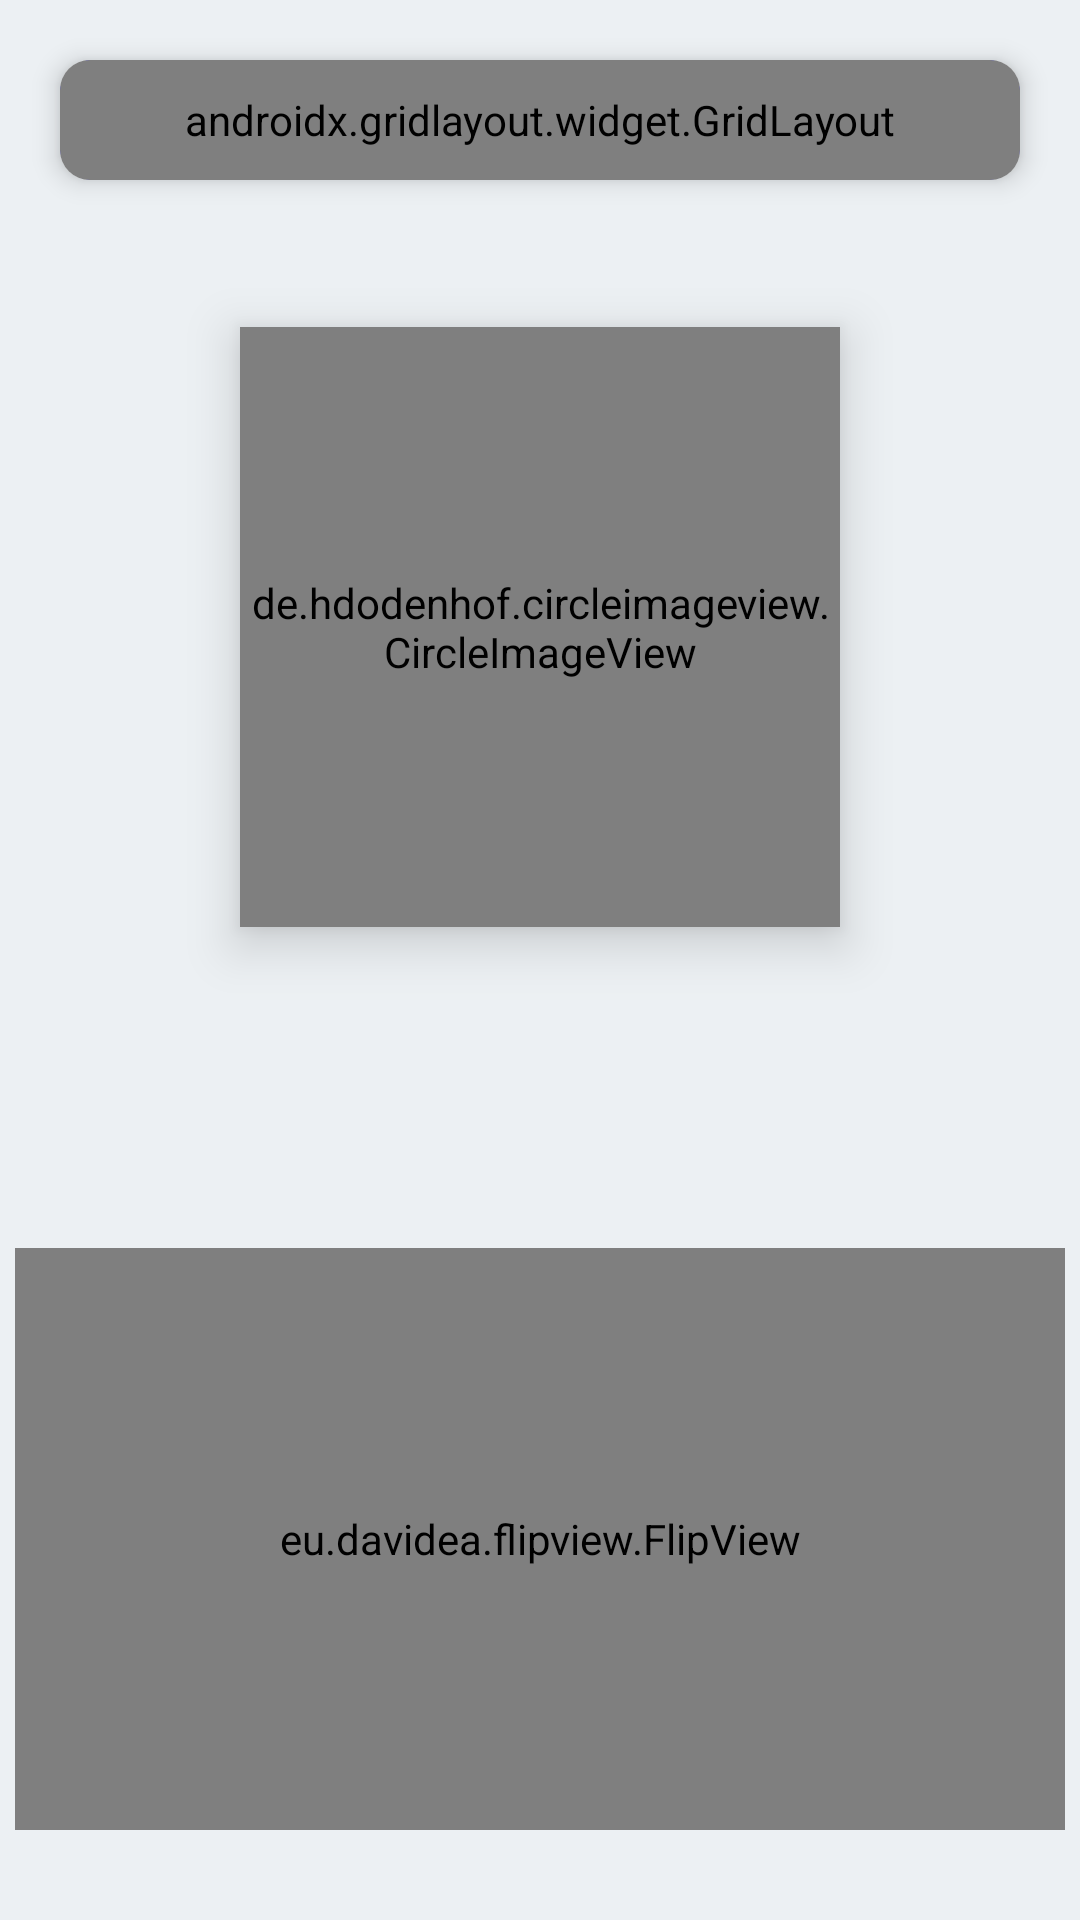

This screen was rendered from an Android layout file. Write that file and the resources it references.
<!-- AndroidManifest.xml: application theme Theme.PA_USPTU -->
<!-- res/layout/second_activity.xml -->
<?xml version="1.0" encoding="utf-8"?>
<LinearLayout xmlns:android="http://schemas.android.com/apk/res/android"
    xmlns:card_view="http://schemas.android.com/apk/res-auto"
    xmlns:tools="http://schemas.android.com/tools"
    android:orientation="vertical"
    android:layout_width="match_parent"
    android:layout_height="match_parent"
    android:background="@color/Main_Color">

    <androidx.drawerlayout.widget.DrawerLayout
        xmlns:android="http://schemas.android.com/apk/res/android"
        xmlns:app="http://schemas.android.com/apk/res-auto"
        android:id="@+id/Drawer"
        android:layout_width="match_parent"
        android:layout_height="match_parent">

        <LinearLayout xmlns:android="http://schemas.android.com/apk/res/android"
        xmlns:card_view="http://schemas.android.com/apk/res-auto"
        xmlns:tools="http://schemas.android.com/tools"
        android:orientation="vertical"
        android:layout_width="match_parent"
        android:layout_height="match_parent"
        android:background="@color/Main_Color">

            <androidx.cardview.widget.CardView
                android:layout_width="match_parent"
                android:layout_height="40dp"
                card_view:cardElevation="5dp"
                android:layout_marginStart="20dp"
                android:layout_marginEnd="20dp"
                android:layout_marginTop="20dp"
                card_view:cardCornerRadius="10dp">

                <ImageView
                    android:layout_width="match_parent"
                    android:layout_height="match_parent"
                    android:src="@drawable/menu_card"/>

                <androidx.gridlayout.widget.GridLayout
                    android:layout_width="match_parent"
                    android:layout_height="40dp">

                    <LinearLayout android:layout_width="wrap_content"
                        android:layout_height="wrap_content"
                        card_view:layout_gravity="left">

                        <de.hdodenhof.circleimageview.CircleImageView
                            xmlns:app="http://schemas.android.com/apk/res-auto"
                            android:id="@+id/button_account"
                            android:layout_width="30dp"
                            android:layout_height="30dp"
                            android:src="@mipmap/avatar_student"
                            app:civ_border_width="1dp"
                            app:civ_border_color="#FF292D32"
                            android:layout_marginTop="5dp"
                            android:layout_marginStart="15dp"
                            app:layout_row="0"
                            app:layout_column="0"/>
                    </LinearLayout>

                    <TextView
                        android:layout_width="wrap_content"
                        android:layout_height="wrap_content"
                        android:text="Аккаунт"
                        android:textColor="#FF292D32"
                        card_view:layout_gravity="center"
                        android:textSize="15dp"
                        android:fontFamily="@font/source_sans_pro_semi_bold"/>

                    <LinearLayout android:layout_width="wrap_content"
                        android:layout_height="wrap_content">

                        <ImageButton
                            android:id="@+id/menu"
                            android:layout_width="35dp"
                            android:layout_height="35dp"
                            android:layout_marginEnd="15dp"
                            android:background="@drawable/ic_menu"
                            android:backgroundTint="#FF292D32"
                            android:layout_marginTop="2.5dp"
                            card_view:layout_gravity="right"
                            tools:ignore="SpeakableTextPresentCheck" />
                    </LinearLayout>

                </androidx.gridlayout.widget.GridLayout>

            </androidx.cardview.widget.CardView>

            <LinearLayout
                android:layout_width="match_parent"
                android:layout_height="0dp"
                android:layout_weight="1"
                android:orientation="vertical">

                <TextView
                    android:layout_width="wrap_content"
                    android:layout_height="wrap_content"
                    android:id="@+id/test"/>

                <de.hdodenhof.circleimageview.CircleImageView
                    xmlns:app="http://schemas.android.com/apk/res-auto"
                    android:layout_width="200dp"
                    android:layout_height="200dp"
                    android:src="@mipmap/avatar_student"
                    android:layout_gravity="center"
                    app:civ_border_width="3dp"
                    app:civ_border_color="#FF292D32"
                    android:elevation="10dp"
                    android:layout_marginTop="30dp"/>

                <TextView
                    android:id="@+id/name"
                    android:layout_width="wrap_content"
                    android:layout_height="wrap_content"
                    android:layout_gravity="center"
                    android:textColor="@color/black"
                    android:textSize="25dp"
                    android:layout_marginTop="20dp"
                    android:visibility="gone"/>

                <TextView
                    android:id="@+id/mail"
                    android:layout_width="wrap_content"
                    android:layout_height="wrap_content"
                    android:layout_gravity="center"
                    android:textColor="#888888"
                    android:textSize="15dp"
                    android:visibility="gone"/>

                <TextView
                    android:id="@+id/phone"
                    android:layout_width="wrap_content"
                    android:layout_height="wrap_content"
                    android:layout_gravity="center"
                    android:textColor="#888888"
                    android:textSize="15dp"
                    android:visibility="gone"/>

                <ProgressBar
                    android:id="@+id/LoadingInfo"
                    style="?android:attr/progressBarStyle"
                    android:layout_width="60dp"
                    android:layout_height="60dp"
                    android:layout_marginTop="20dp"
                    android:layout_gravity="center"/>

                <TextView
                    android:id="@+id/rait"
                    android:layout_width="wrap_content"
                    android:layout_height="wrap_content"
                    android:layout_gravity="center"
                    android:layout_marginTop="20dp"
                    android:text="Успеваемость: "
                    android:textSize="25dp"
                    android:textColor="#FFB00B69"/>

            </LinearLayout>

            <eu.davidea.flipview.FlipView
                xmlns:app="http://schemas.android.com/apk/res-auto"
                android:id="@+id/flip_horizontal_oval_view_big"
                android:layout_width="350dp"
                android:layout_height="194dp"
                android:layout_gravity="center"
                android:clipToPadding="false"
                android:layout_marginBottom="30dp"
                android:clickable="true"
                app:checked="false"
                app:enableInitialAnimation="true"
                app:frontLayout="@layout/front_card"
                app:rearLayout="@layout/rear_card"
                app:rearImageAnimationDelay="0"/>

        </LinearLayout>

        
        <RelativeLayout
            android:id="@+id/right_drawer"
            android:layout_width="320dp"
            android:layout_height="match_parent"
            android:layout_marginTop="20dp"
            android:layout_marginBottom="30dp"
            android:backgroundTint="@android:color/transparent"
            android:layout_gravity="end"
            android:choiceMode="none"
            android:clickable="true"
            android:background="@android:color/transparent"
            xmlns:android="http://schemas.android.com/apk/res/android" />

    </androidx.drawerlayout.widget.DrawerLayout>

</LinearLayout>
<!-- res/layout/front_card.xml (included above) -->
<?xml version="1.0" encoding="utf-8"?>
<FrameLayout
    xmlns:android="http://schemas.android.com/apk/res/android"
    xmlns:card_view="http://schemas.android.com/apk/res-auto"
    xmlns:app="http://schemas.android.com/apk/res-auto"
    android:layout_width="350dp"
    android:layout_height="194dp"
    android:elevation="10dp">

   <androidx.cardview.widget.CardView

       android:layout_width="350dp"
       android:layout_height="194dp"
       card_view:cardCornerRadius="20dp"
       app:cardElevation="0dp"
       app:cardMaxElevation="0dp"
       android:background="@android:color/transparent"
       android:backgroundTint="@android:color/transparent">

      <ImageView
          android:layout_width="match_parent"
          android:layout_height="match_parent"
          android:src="@drawable/card_student"/>

      <ImageView
          android:layout_width="45dp"
          android:layout_height="45dp"
          android:background="#E3E6EC"
          android:backgroundTint="#E3E6EC"
          android:src="@drawable/logo_usptu_mini"
          android:layout_marginTop="12.5dp"
          android:layout_marginStart="15dp"/>

      <TextView
          android:layout_width="match_parent"
          android:layout_height="50dp"
          android:text="УФИМСКИЙ ГОСУДАРСТВЕННЫЙ НЕФТЯНОЙ ТЕХНИЧЕСКИЙ УНИВЕРСИТЕТ"
          android:layout_marginTop="9dp"
          android:layout_marginStart="65dp"
          android:layout_marginEnd="10dp"
          android:maxLines="3"
          android:minLines="3"
          android:fontFamily="@font/source_sans_pro_bold"
          android:gravity="center_vertical"
          android:autoSizeMinTextSize="10dp"
          android:autoSizeMaxTextSize="20dp"
          android:autoSizeStepGranularity="2sp"
          android:autoSizeTextType="uniform"
          android:lineSpacingExtra="-10px"
          android:letterSpacing="0.16"
          android:textColor="#292D32"/>

      <TextView
          android:id="@+id/nspc"
          android:layout_width="wrap_content"
          android:layout_height="wrap_content"
          android:layout_gravity="center"
          android:textSize="18dp"
          android:layout_marginStart="10dp"
          android:layout_marginEnd="10dp"
          android:textAlignment="center"
          android:lineSpacingExtra="-15px"
          android:fontFamily="@font/source_sans_pro_light"
          android:textColor="#292D32"/>

      <LinearLayout
          android:layout_width="wrap_content"
          android:layout_height="match_parent"
          android:layout_gravity="left">

         <TextView
             android:id="@+id/nomzachet"
             android:layout_width="wrap_content"
             android:layout_height="wrap_content"
             android:layout_gravity="bottom"
             android:layout_marginBottom="8dp"
             android:layout_marginStart="15dp"
             android:fontFamily="@font/source_sans_pro_semi_bold"
             android:textColor="#292D32"
             android:textSize="14dp"/>

      </LinearLayout>

      <LinearLayout
          android:layout_width="wrap_content"
          android:layout_height="match_parent"
          android:layout_gravity="right">

         <TextView
             android:id="@+id/gruppa"
             android:layout_width="wrap_content"
             android:layout_height="wrap_content"
             android:layout_gravity="bottom"
             android:layout_marginBottom="8dp"
             android:layout_marginEnd="15dp"
             android:fontFamily="@font/source_sans_pro_semi_bold"
             android:textColor="#292D32"
             android:textSize="14dp"/>

      </LinearLayout>

   </androidx.cardview.widget.CardView>

</FrameLayout>
<!-- res/layout/rear_card.xml (included above) -->
<?xml version="1.0" encoding="utf-8"?>
<FrameLayout
    xmlns:android="http://schemas.android.com/apk/res/android"
    xmlns:card_view="http://schemas.android.com/apk/res-auto"
    xmlns:app="http://schemas.android.com/apk/res-auto"
    android:layout_width="350dp"
    android:layout_height="194dp"
    android:elevation="10dp">

    <androidx.cardview.widget.CardView

        android:layout_width="350dp"
        android:layout_height="194dp"
        card_view:cardCornerRadius="20dp"
        app:cardElevation="0dp"
        app:cardMaxElevation="0dp"
        android:background="@android:color/transparent"
        android:backgroundTint="@android:color/transparent">

        <ImageView
            android:layout_width="match_parent"
            android:layout_height="match_parent"
            android:src="@drawable/card_student"/>

        <TextView
            android:layout_width="wrap_content"
            android:layout_height="wrap_content"
            android:layout_gravity="center"
            android:text="Произошли технические шоколадки, обратная сторона карточки на стадии разработки..."
            android:textSize="17dp"
            android:layout_marginStart="10dp"
            android:layout_marginEnd="10dp"
            android:layout_marginBottom="40dp"
            android:textAlignment="center"
            android:lineSpacingExtra="-15px"
            android:fontFamily="@font/source_sans_pro_semi_bold"
            android:textColor="#292D32"/>

        <TextView
            android:layout_width="wrap_content"
            android:layout_height="wrap_content"
            android:layout_gravity="center"
            android:text="Приносим свои извинения за предоставленные неудобства"
            android:textSize="17dp"
            android:layout_marginStart="10dp"
            android:layout_marginEnd="10dp"
            android:layout_marginTop="40dp"
            android:textAlignment="center"
            android:lineSpacingExtra="-15px"
            android:fontFamily="@font/source_sans_pro_semi_bold"
            android:textColor="#292D32"/>



    </androidx.cardview.widget.CardView>

</FrameLayout>
<!-- resources referenced by this layout -->
<resources>
  <color name="Main_Color">#FFECF0F3</color>
  <color name="black">#FF000000</color>
  <!-- drawable card_student (drawable) -->
  <?xml version="1.0" encoding="utf-8"?>
  <inset xmlns:android="http://schemas.android.com/apk/res/android">
      <shape android:shape="rectangle">
          <solid android:color="@color/card_student" />
          <stroke android:width="3dp" android:color="@color/BOOBS" />
          <corners android:radius="20dp" />
      </shape>
  </inset>
  <!-- drawable ic_menu (drawable-anydpi) -->
  <vector xmlns:android="http://schemas.android.com/apk/res/android"
      android:width="24dp"
      android:height="24dp"
      android:viewportWidth="24"
      android:viewportHeight="24"
      android:tint="#000">
    <path
        android:fillColor="@android:color/black"
        android:pathData="M3,18h18v-2L3,16v2zM3,13h18v-2L3,11v2zM3,6v2h18L21,6L3,6z"/>
  </vector>
  <!-- drawable logo_usptu_mini: png bitmap (drawable-hdpi, 40425 bytes) -->
  <!-- drawable menu_card (drawable) -->
  <?xml version="1.0" encoding="utf-8"?>
  <inset xmlns:android="http://schemas.android.com/apk/res/android">
      <shape android:shape="rectangle">
          <solid android:color="#E3E6EC" />
          <stroke android:width="2dp" android:color="#0500FF" />
          <corners android:radius="10dp" />
      </shape>
  </inset>
  <!-- mipmap avatar_student: png bitmap (mipmap-mdpi, 17384 bytes) -->
  <style name="Theme.PA_USPTU" parent="Theme.MaterialComponents.DayNight.NoActionBar">
          
          <item name="colorOnPrimary">@color/white</item>
          <item name="colorOnPrimarySurface">@color/dark</item>
          
          <item name="colorOnSecondary">@color/black</item>
          
          <item name="android:statusBarColor" tools:targetApi="l">?attr/colorOnPrimarySurface</item>
          
      </style>
  <color name="card_student">#FFE3E6EC</color>
  <color name="BOOBS">#FFB00B69</color>
  <color name="white">#FFFFFFFF</color>
  <color name="dark">#FF292D32</color>
</resources>
